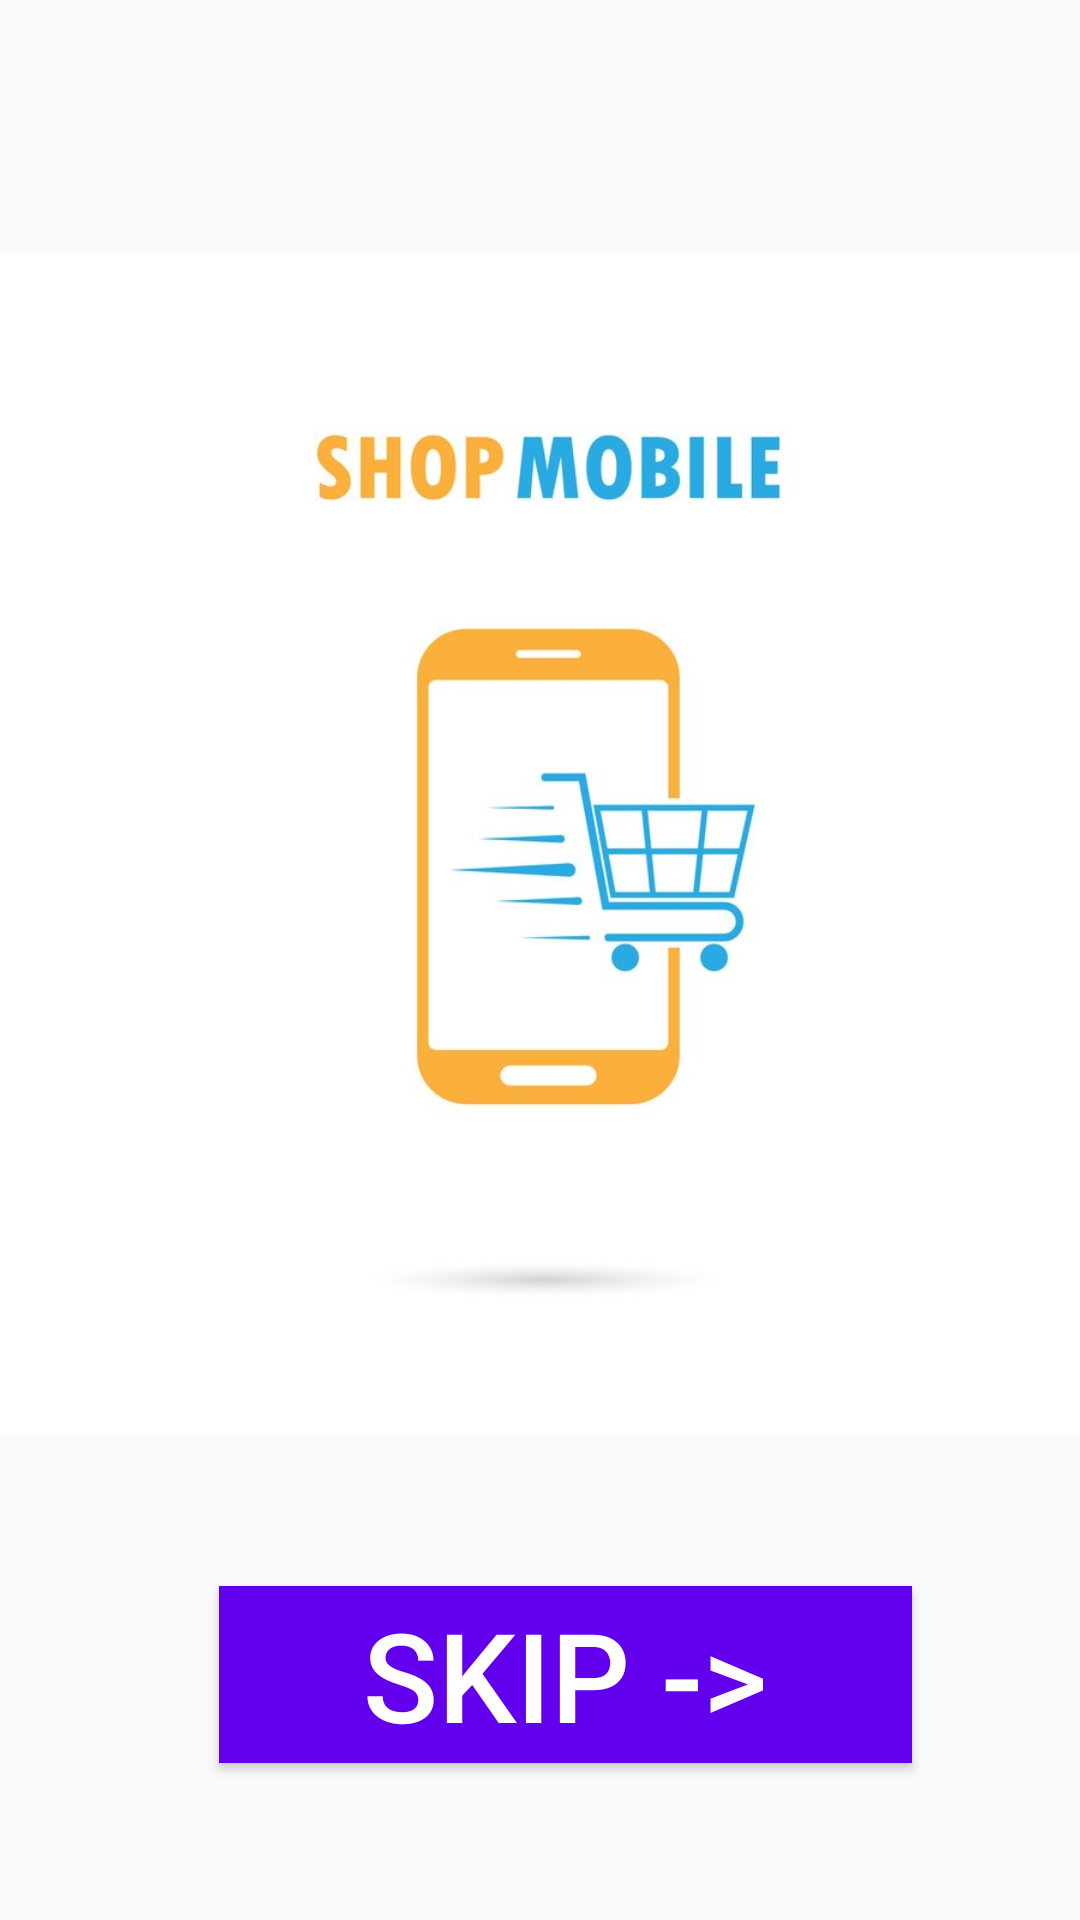

Write the Android layout XML for this screen, with the resource values it uses.
<!-- AndroidManifest.xml: application theme AppTheme -->
<!-- res/layout/activity_main.xml -->
<?xml version="1.0" encoding="utf-8"?>
<androidx.constraintlayout.widget.ConstraintLayout xmlns:android="http://schemas.android.com/apk/res/android"
    xmlns:app="http://schemas.android.com/apk/res-auto"
    xmlns:tools="http://schemas.android.com/tools"
    android:layout_width="match_parent"
    android:layout_height="match_parent"
    tools:context=".MainActivity">

    <Button

        android:id="@+id/clickHere"
        android:layout_width="231dp"
        android:layout_height="59dp"
        android:background="@color/colorPrimary"
        android:text="Skip ->"
        android:textColor="@android:color/white"
        android:textSize="20pt"
        app:layout_constraintBottom_toBottomOf="parent"
        app:layout_constraintEnd_toEndOf="parent"
        app:layout_constraintHorizontal_bias="0.566"
        app:layout_constraintStart_toStartOf="parent"
        app:layout_constraintTop_toTopOf="parent"
        app:layout_constraintVertical_bias="0.91" />

    <ImageView
        android:id="@+id/imageView2"
        android:layout_width="398dp"
        android:layout_height="914dp"
        app:layout_constraintBottom_toBottomOf="parent"
        app:layout_constraintEnd_toEndOf="parent"
        app:layout_constraintHorizontal_bias="0.461"
        app:layout_constraintStart_toStartOf="parent"
        app:layout_constraintTop_toTopOf="parent"
        app:layout_constraintVertical_bias="0.644"
        app:srcCompat="@drawable/cartt" />
</androidx.constraintlayout.widget.ConstraintLayout>
<!-- resources referenced by this layout -->
<resources>
  <!-- drawable cartt: jpg bitmap (drawable-v24, 64709 bytes) -->
  <style name="AppTheme" parent="Theme.AppCompat.Light.DarkActionBar">
          
          <item name="colorPrimary">@color/colorPrimary</item>
          <item name="colorPrimaryDark">@color/colorPrimaryDark</item>
          <item name="colorAccent">@color/colorAccent</item>
      </style>
  <!-- not gathered from this repository: default colours our renderer supplied (Android Studio template values) -->
  <color name="colorPrimary">#FF6200EE</color>
  <color name="colorPrimaryDark">#FF3700B3</color>
  <color name="colorAccent">#FF03DAC5</color>
</resources>
